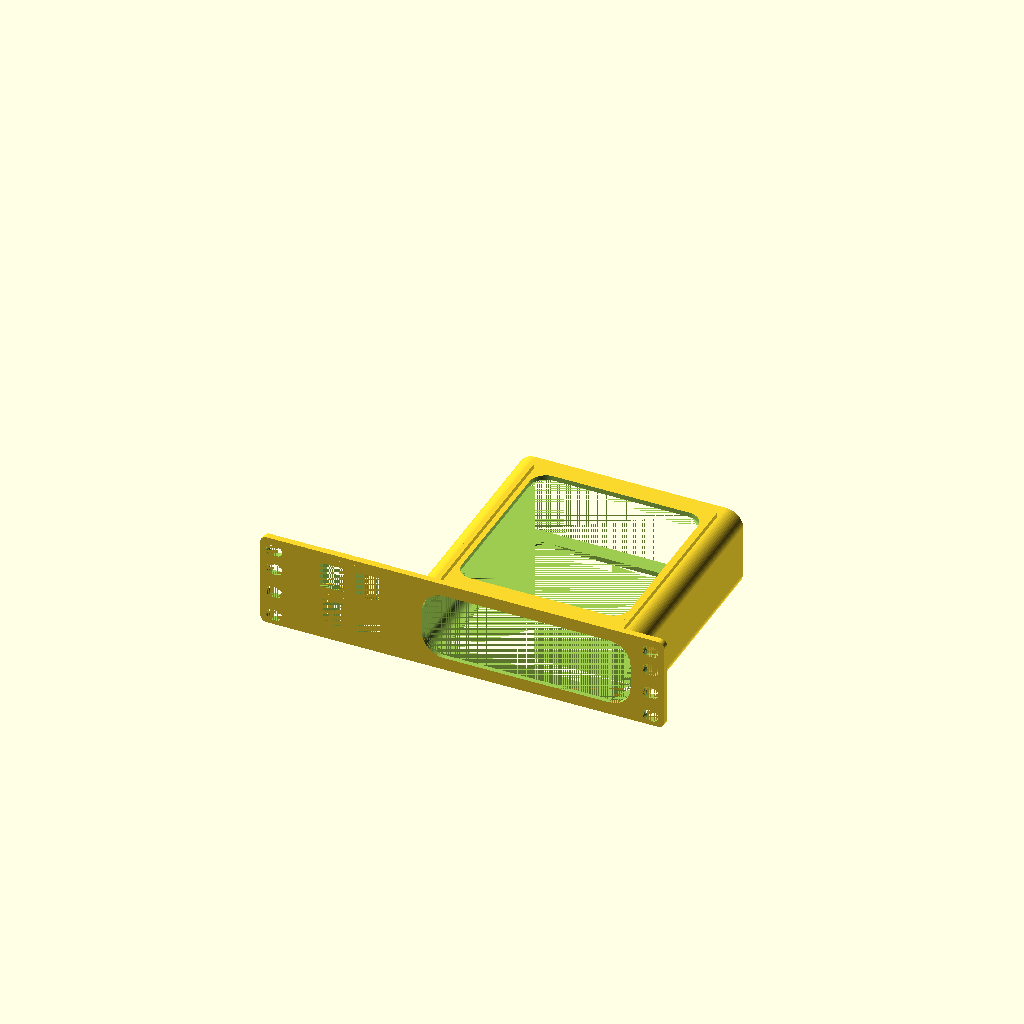
Cell 1: rendered with the file's own defaults.
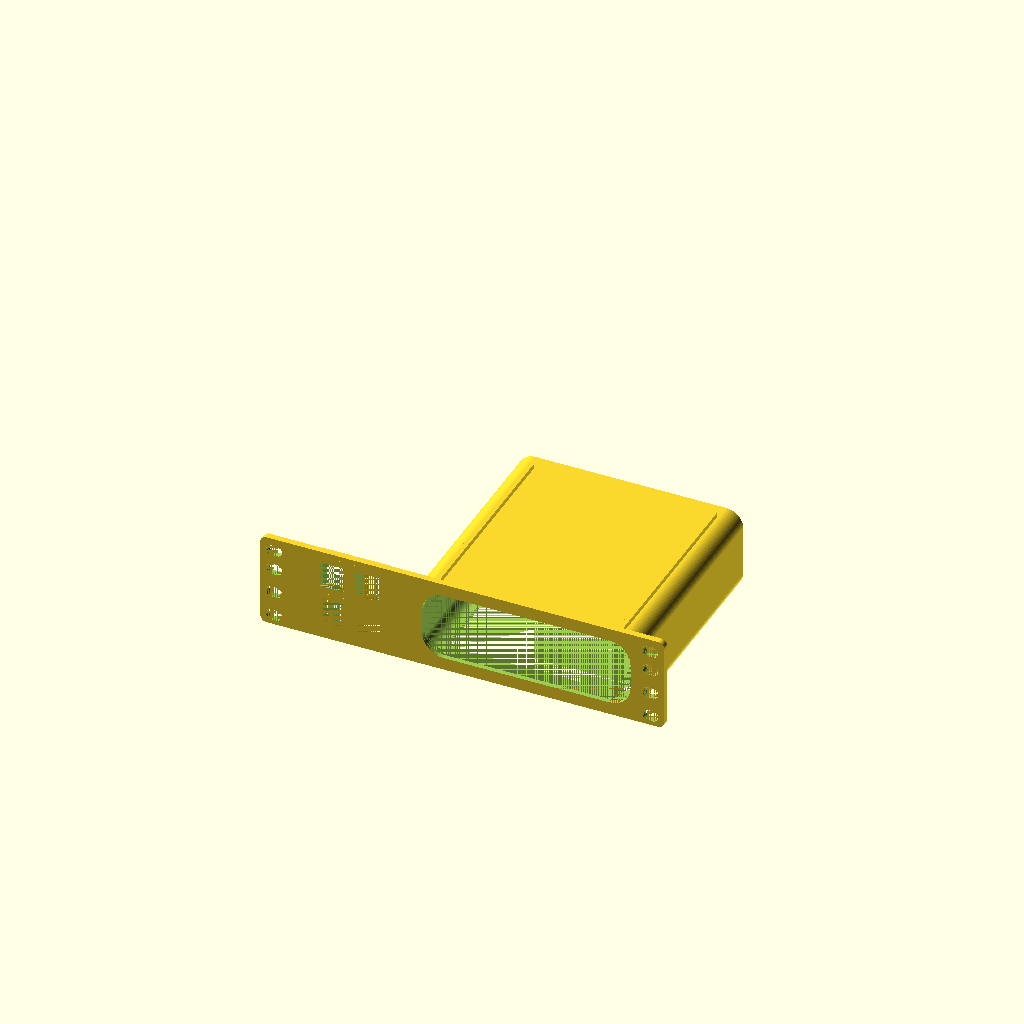
Cell 2: open_top = false (everything else at default).
All cells are drawn from one camera (rotation 55°, 0°, 25°, orthographic, colour scheme Cornfield), so only the parameter changes between them.
The OpenSCAD source (models/10-inch-rack/nbn-ntd/nbn-ntd-4-keystone.scad):
// NBN NTD + four keystones for a 10-inch rack.

include <../device-mount.scad>

/* [Output] */
output_part = "assembled"; // Complete mount

/* [Measured device] */
component_width = 135;
component_depth = 134;
component_height = 47;

/* [Rack] */
rack_width = 254;
rack_height = 59 / 44.45;
half_height_holes = true;

/* [Cradle] */
component_alignment = "right";
component_profile = "asymmetric_rounded_rectangle";
component_bottom_corner_radius = 7.5;
component_top_corner_radius = 7.5;
case_thickness = 3;
tolerance = 0.01;
front_plate_thickness = 4;
front_retaining_lip = 2;
front_retaining_lip_depth = 3;
front_retaining_lip_corner_radius = 13.5;
open_top = true;
open_top_side_retainer = 14.7355;
open_top_front_retainer = 12.116;
open_top_right_retainer = 0;
open_top_rear_retainer = 13.155;
open_bottom = true;
open_cutout_corner_radius = 10.083;
bottom_cutout_border = 10;
bottom_rib_height = 3;
bottom_rib_thickness = 3;
bottom_rib_side = "low";
air_holes = false;

/* [Keystones] */
keystone_layout = "left_block";
keystone_columns = 2;
keystone_rows = 2;
keystone_gap = 3;
keystone_row_gap = -2.5; // Overlap one wall thickness for a compact shared row wall
port_labels = false;

if ($preview) {
    rotate([-90, 0, 0])
        translate([0, -height/2, -component_depth/2])
            rack_device_mount(component_width, component_height, component_depth);
} else {
    rack_device_mount(component_width, component_height, component_depth);
}
Parameter table extracted from the source (name, type, default, range or options):
output_part: string, default "assembled"
component_width: number, default 135
component_depth: number, default 134
component_height: number, default 47
rack_width: number, default 254
half_height_holes: bool, default true
component_alignment: string, default "right"
component_profile: string, default "asymmetric_rounded_rectangle"
component_bottom_corner_radius: number, default 7.5
component_top_corner_radius: number, default 7.5
case_thickness: number, default 3
tolerance: number, default 0.01
front_plate_thickness: number, default 4
front_retaining_lip: number, default 2
front_retaining_lip_depth: number, default 3
front_retaining_lip_corner_radius: number, default 13.5
open_top: bool, default true
open_top_side_retainer: number, default 14.7355
open_top_front_retainer: number, default 12.116
open_top_right_retainer: number, default 0
open_top_rear_retainer: number, default 13.155
open_bottom: bool, default true
open_cutout_corner_radius: number, default 10.083
bottom_cutout_border: number, default 10
bottom_rib_height: number, default 3
bottom_rib_thickness: number, default 3
bottom_rib_side: string, default "low"
air_holes: bool, default false
keystone_layout: string, default "left_block"
keystone_columns: number, default 2
keystone_rows: number, default 2
keystone_gap: number, default 3
keystone_row_gap: number, default -2.5
port_labels: bool, default false
